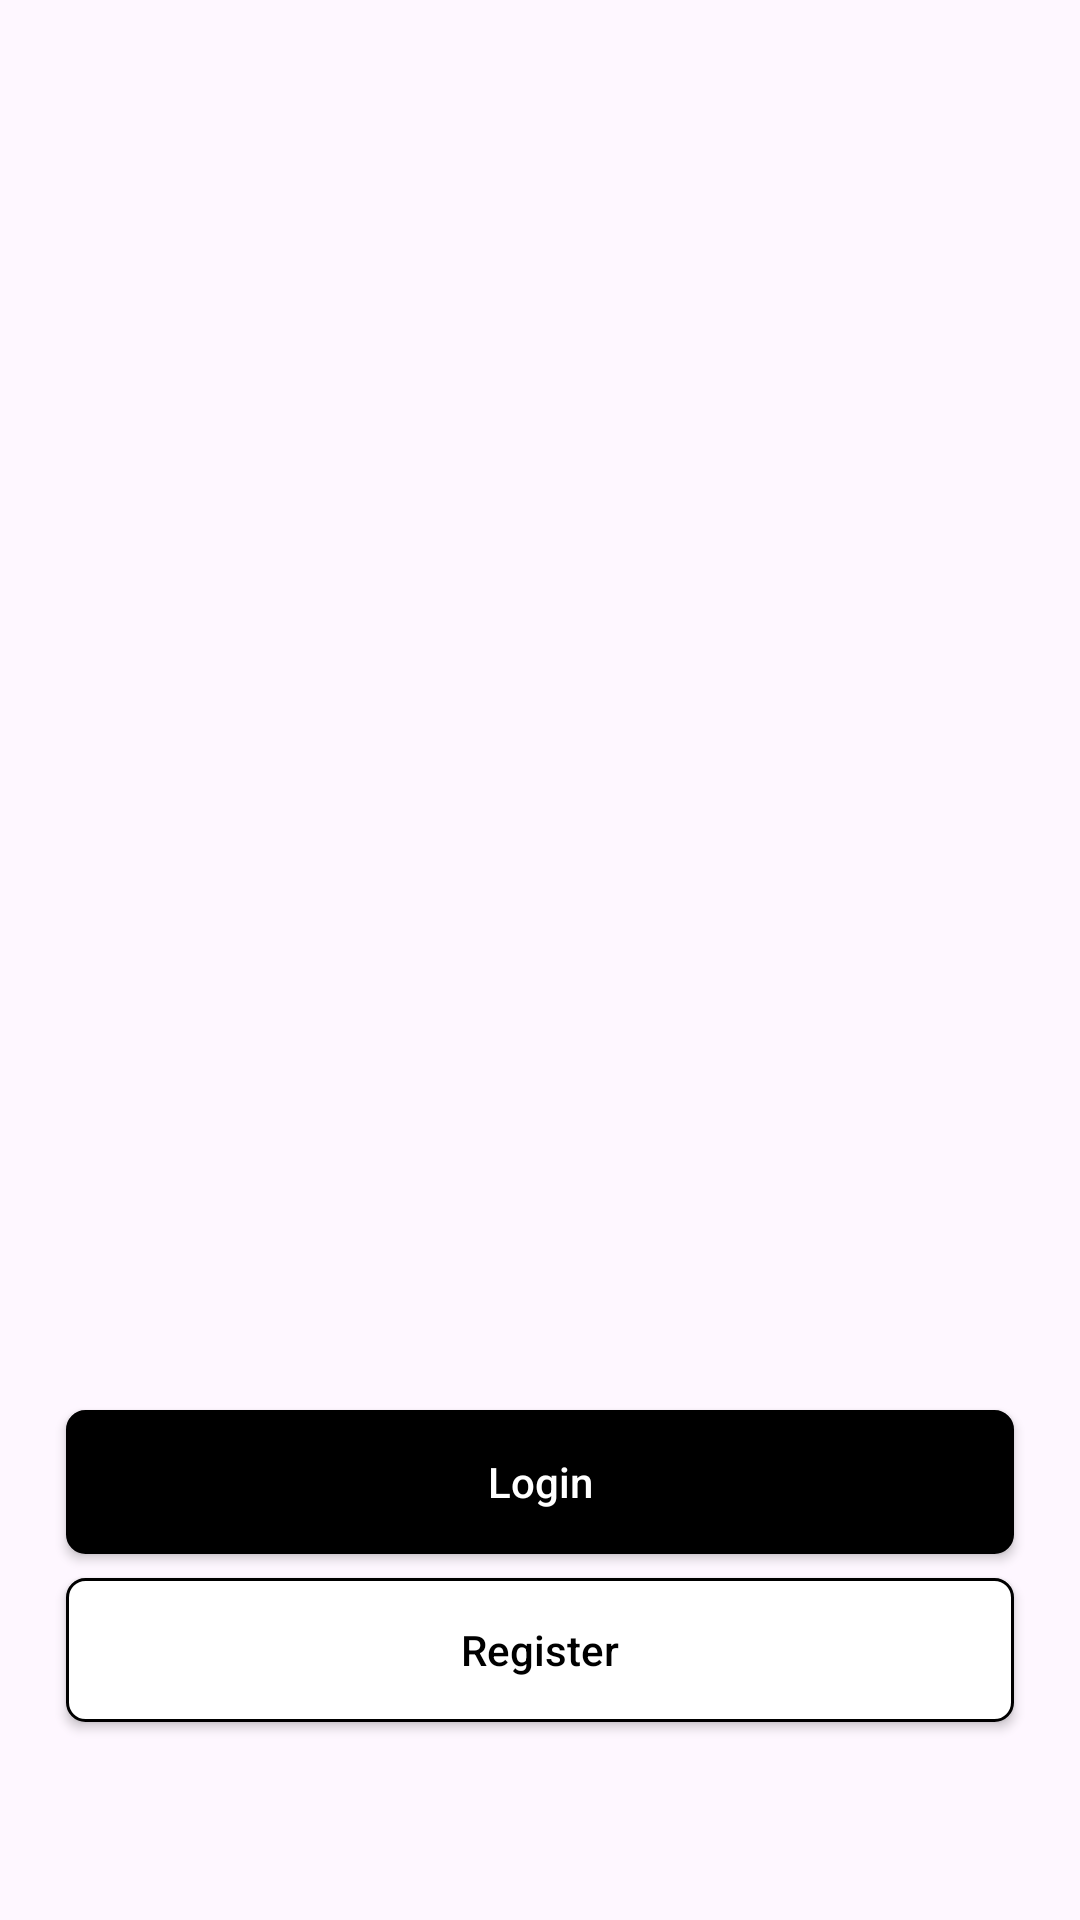

Here is an Android app screen rendered from its layout file. Give the layout XML and the strings, colors and styles it references.
<!-- AndroidManifest.xml: application theme Theme.LoginRegistrationAppUI -->
<!-- res/layout/activity_main.xml -->
<?xml version="1.0" encoding="utf-8"?>
<RelativeLayout xmlns:android="http://schemas.android.com/apk/res/android"
    xmlns:app="http://schemas.android.com/apk/res-auto"
    xmlns:tools="http://schemas.android.com/tools"
    android:layout_width="match_parent"
    android:layout_height="match_parent"
    android:orientation="vertical"
    tools:context=".MainActivity">


    <ImageView
        android:id="@+id/imageView"
        android:layout_width="match_parent"
        android:layout_height="match_parent"
        android:scaleType="fitXY"
        app:srcCompat="@drawable/homebg" />

    <LinearLayout
        android:layout_width="match_parent"
        android:layout_height="match_parent"
        android:gravity="center_horizontal"
        android:orientation="vertical">

        <ImageView
            android:id="@+id/imageView2"
            android:layout_width="wrap_content"
            android:layout_height="wrap_content"
            android:layout_marginTop="440dp"
            app:srcCompat="@drawable/logo" />

        <androidx.appcompat.widget.AppCompatButton
            android:id="@+id/homelogin"
            style="@style/blackbox"
            android:layout_marginTop="30dp"
            android:text="Login" />

        <androidx.appcompat.widget.AppCompatButton
            android:id="@+id/homeregister"
            style="@style/whitebox"
            android:layout_marginTop="8dp"
            android:text="Register" />

    </LinearLayout>

    <TextView
        android:id="@+id/homePageFooterText"
        style="@style/coloredfootertext"
        android:layout_marginTop="800dp"
        android:text="Continue as a guest" />

</RelativeLayout>
<!-- resources referenced by this layout -->
<resources>
  <style name="blackbox" parent="Widget.AppCompat.Button">
          <item name="android:layout_width">match_parent</item>
          <item name="android:layout_height">48dp</item>
          <item name="android:layout_marginLeft">22dp</item>
          <item name="android:layout_marginRight">22dp</item>
          <item name="android:background">@drawable/blackbox</item>
          <item name="android:textColor">@color/white</item>
          <item name="android:textAllCaps">false</item>
      </style>
  <style name="coloredfootertext">
          <item name="android:layout_width">wrap_content</item>
          <item name="android:layout_height">wrap_content</item>
          <item name="android:textColor">@color/bluegreen</item>
          <item name="android:layout_centerHorizontal">true</item>
          <item name="android:textStyle">bold</item>
      </style>
  <style name="whitebox" parent="Widget.AppCompat.Button">
          <item name="android:layout_width">match_parent</item>
          <item name="android:layout_height">48dp</item>
          <item name="android:layout_marginLeft">22dp</item>
          <item name="android:layout_marginRight">22dp</item>
          <item name="android:background">@drawable/whitebox</item>
          <item name="android:textColor">@color/black</item>
          <item name="android:textAllCaps">false</item>
      </style>
  <style name="Theme.LoginRegistrationAppUI" parent="Base.Theme.LoginRegistrationAppUI" />
  <!-- drawable blackbox (drawable) -->
  <?xml version="1.0" encoding="utf-8"?>
  <shape xmlns:android="http://schemas.android.com/apk/res/android"
      android:shape="rectangle">
      <solid android:color="@android:color/black" />
      <stroke
          android:width="1dip"
          android:color="@color/black" />
      <corners android:radius="6dp" />
  </shape>
  <color name="white">#FFFFFFFF</color>
  <color name="bluegreen">#35C2C1</color>
  <!-- drawable whitebox (drawable) -->
  <?xml version="1.0" encoding="utf-8"?>
  <shape xmlns:android="http://schemas.android.com/apk/res/android"
      android:shape="rectangle">
      <solid android:color="@android:color/white" />
      <stroke
          android:width="1dip"
          android:color="@color/black" />
      <corners android:radius="6dp" />
  </shape>
  <color name="black">#FF000000</color>
  <style name="Base.Theme.LoginRegistrationAppUI" parent="Theme.Material3.DayNight.NoActionBar">
          
          
      </style>
</resources>
